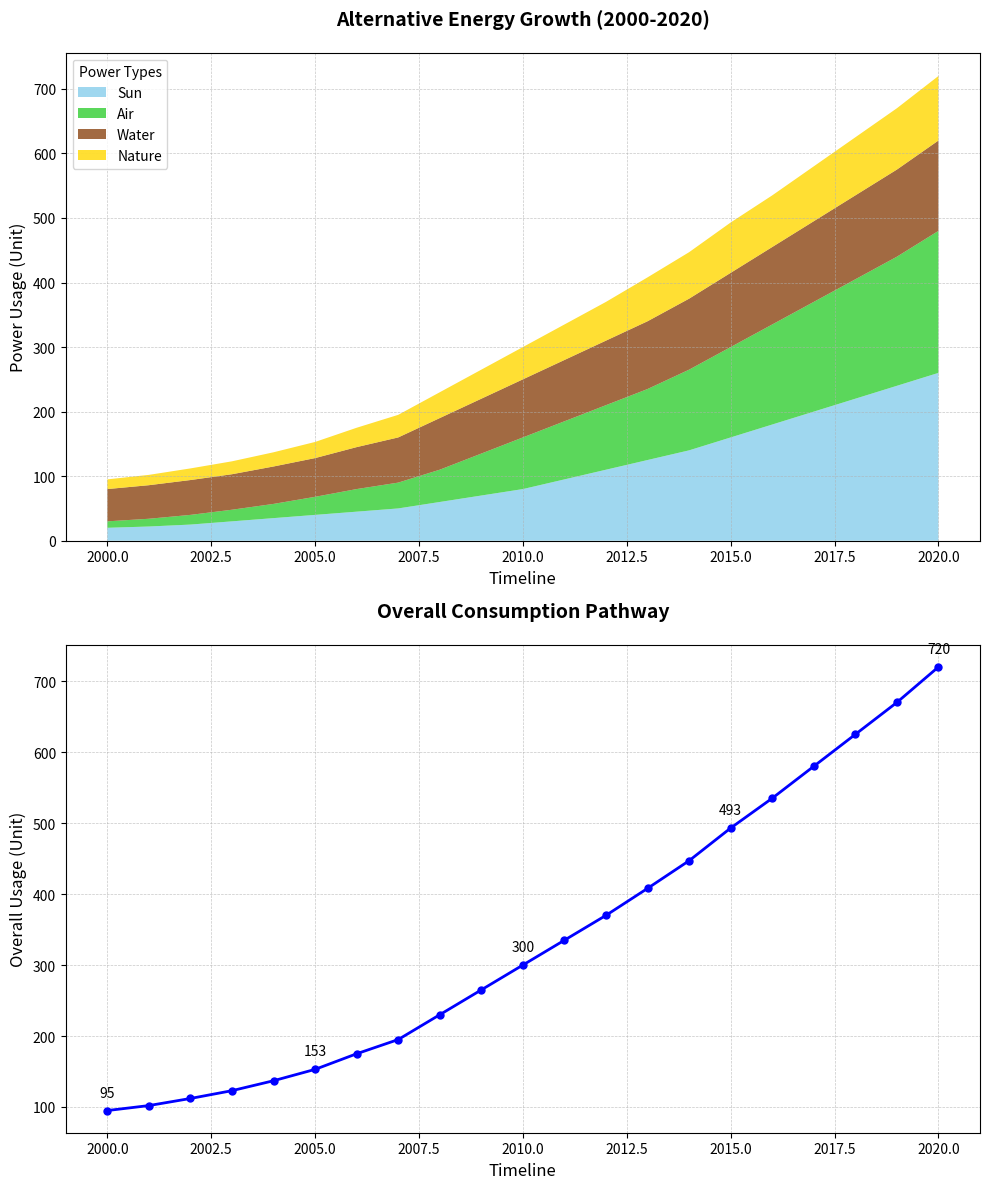

The script that saved this image:
import matplotlib.pyplot as plt
import numpy as np

years = np.arange(2000, 2021)
region_data = {
    'Sun': np.array([20, 22, 25, 30, 35, 40, 45, 50, 60, 70, 80, 95, 110, 125, 140, 160, 180, 200, 220, 240, 260]),
    'Air': np.array([10, 12, 15, 18, 22, 28, 35, 40, 50, 65, 80, 90, 100, 110, 125, 140, 155, 170, 185, 200, 220]),
    'Water': np.array([50, 52, 54, 55, 58, 60, 65, 70, 80, 85, 90, 95, 100, 105, 110, 115, 120, 125, 130, 135, 140]),
    'Nature': np.array([15, 16, 18, 20, 22, 25, 30, 35, 40, 45, 50, 55, 60, 68, 72, 78, 80, 85, 90, 95, 100])
}

total_energy = sum(region_data.values())
fig, axes = plt.subplots(2, 1, figsize=(10, 12))

axes[0].stackplot(years, region_data.values(), labels=region_data.keys(),
                  colors=['#87CEEB', '#32CD32', '#8B4513', '#FFD700'], alpha=0.8)
axes[0].set_title('Alternative Energy Growth (2000-2020)', fontsize=14, fontweight='bold', pad=20)
axes[0].set_xlabel('Timeline', fontsize=12)
axes[0].set_ylabel('Power Usage (Unit)', fontsize=12)
axes[0].legend(loc='upper left', fontsize=10, title='Power Types')
axes[0].grid(True, linestyle='--', linewidth=0.5, alpha=0.7)

axes[1].plot(years, total_energy, marker='o', color='b', linestyle='-', linewidth=2, markersize=5)
axes[1].set_title('Overall Consumption Pathway', fontsize=14, fontweight='bold', pad=20)
axes[1].set_xlabel('Timeline', fontsize=12)
axes[1].set_ylabel('Overall Usage (Unit)', fontsize=12)
axes[1].grid(True, linestyle='--', linewidth=0.5, alpha=0.7)

for i, txt in enumerate(total_energy):
    if i % 5 == 0:
        axes[1].annotate(f'{txt}', (years[i], total_energy[i]), textcoords="offset points", xytext=(0,10), ha='center')

plt.tight_layout()
plt.show()
